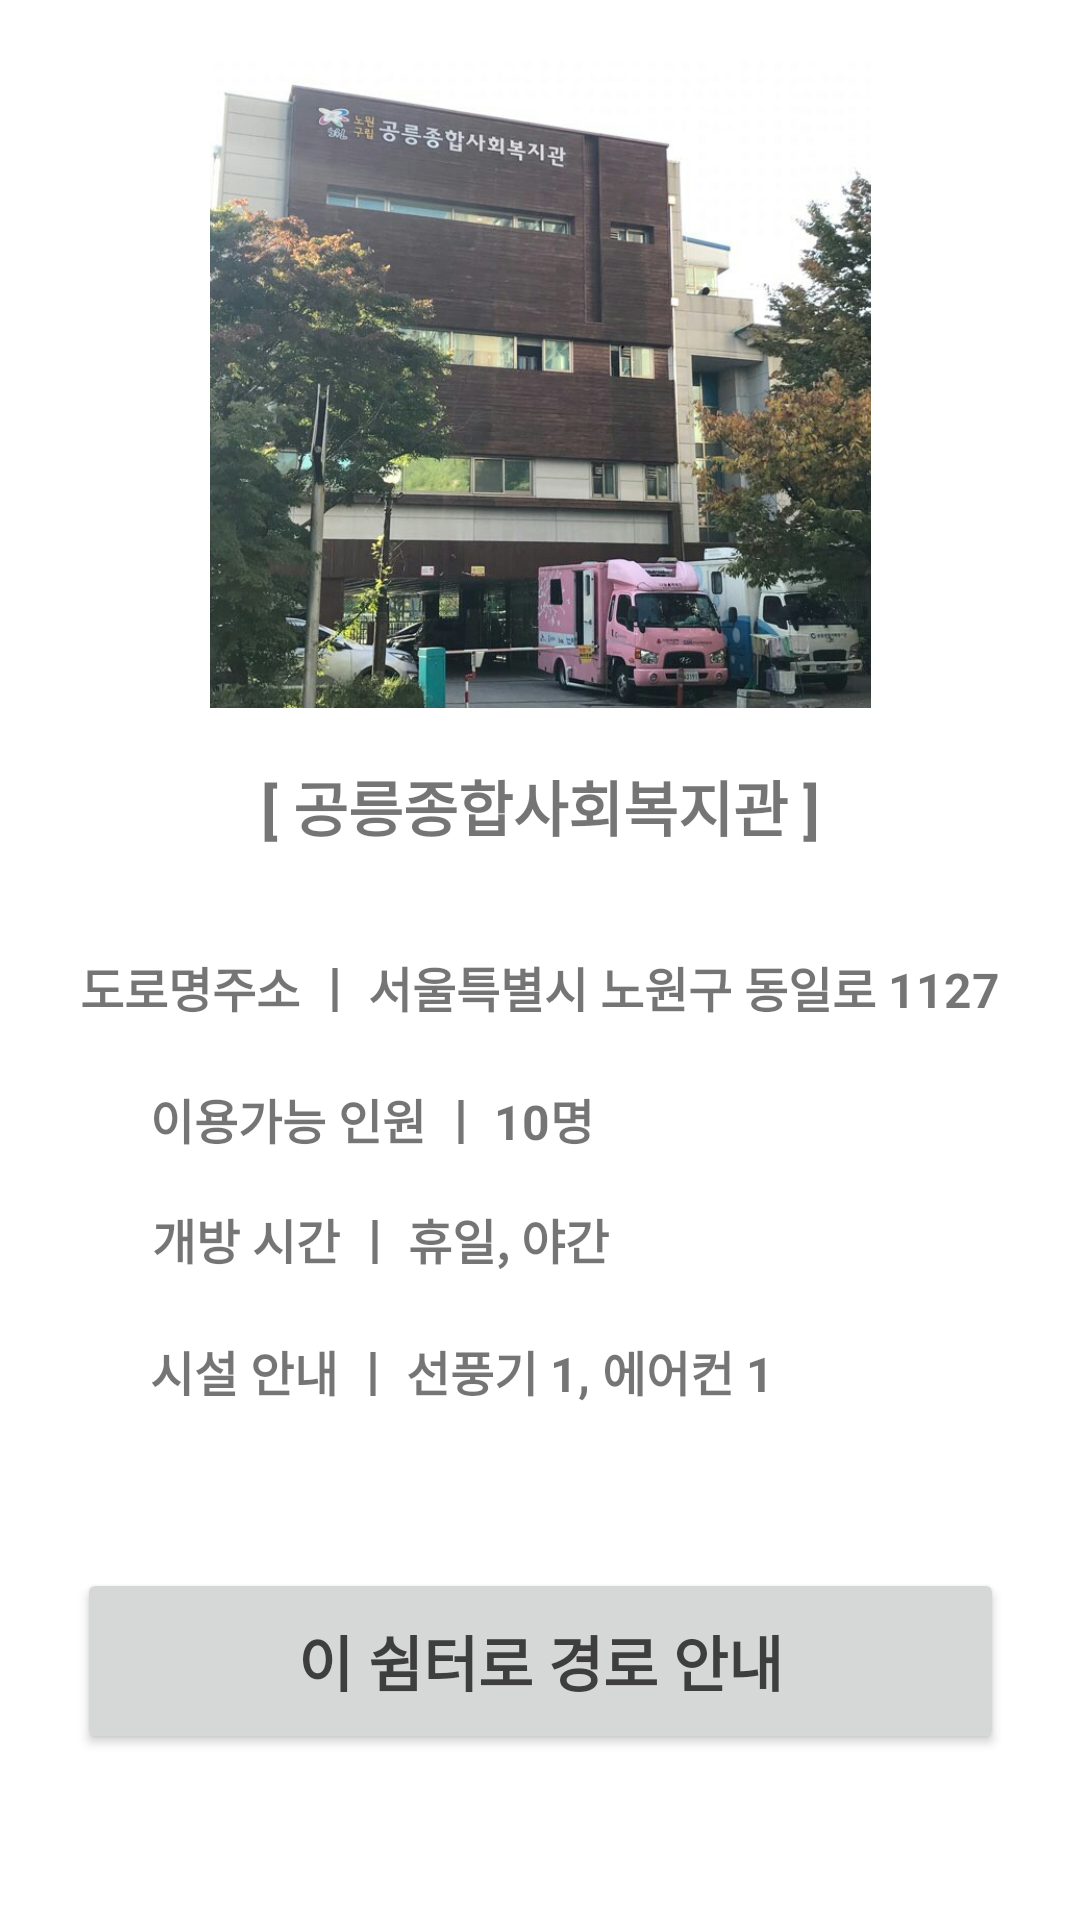

This screen was rendered from an Android layout file. Write that file and the resources it references.
<!-- AndroidManifest.xml: application theme Base.Theme.GuruNaverMap -->
<!-- res/layout/activity_main1.xml -->
<?xml version="1.0" encoding="utf-8"?>
<androidx.constraintlayout.widget.ConstraintLayout xmlns:android="http://schemas.android.com/apk/res/android"
    xmlns:app="http://schemas.android.com/apk/res-auto"
    xmlns:tools="http://schemas.android.com/tools"
    android:layout_width="match_parent"
    android:layout_height="match_parent"
    tools:context=".MainActivity1">

    <ImageView
        android:id="@+id/imageView"
        android:layout_width="233dp"
        android:layout_height="216dp"
        android:layout_marginStart="67dp"
        android:layout_marginTop="20dp"
        android:layout_marginEnd="67dp"
        android:layout_marginBottom="300dp"
        app:layout_constraintBottom_toBottomOf="parent"
        app:layout_constraintEnd_toEndOf="parent"
        app:layout_constraintStart_toStartOf="parent"
        app:layout_constraintTop_toTopOf="parent"
        app:layout_constraintVertical_bias="0.0"
        app:srcCompat="@drawable/main1" />

    <TextView
        android:id="@+id/textView"
        android:layout_width="wrap_content"
        android:layout_height="wrap_content"
        android:layout_marginStart="111dp"
        android:layout_marginTop="18dp"
        android:layout_marginEnd="111dp"
        android:text="[ 공릉종합사회복지관 ]"
        android:textSize="20sp"
        android:textStyle="bold"
        app:layout_constraintEnd_toEndOf="parent"
        app:layout_constraintStart_toStartOf="parent"
        app:layout_constraintTop_toBottomOf="@+id/imageView" />

    <TextView
        android:id="@+id/textView2"
        android:layout_width="wrap_content"
        android:layout_height="wrap_content"
        android:layout_marginStart="50dp"
        android:layout_marginTop="24dp"
        android:layout_marginEnd="50dp"
        android:paddingVertical="10dp"
        android:text="도로명주소 ㅣ 서울특별시 노원구 동일로 1127"
        android:textSize="16sp"
        android:textStyle="bold"
        app:layout_constraintEnd_toEndOf="parent"
        app:layout_constraintStart_toStartOf="parent"
        app:layout_constraintTop_toBottomOf="@+id/textView" />

    <TextView
        android:id="@+id/textView3"
        android:layout_width="wrap_content"
        android:layout_height="wrap_content"
        android:layout_marginStart="50dp"
        android:layout_marginTop="68dp"
        android:layout_marginEnd="50dp"
        android:paddingVertical="10dp"
        android:text="이용가능 인원 ㅣ 10명"
        android:textSize="16sp"
        android:textStyle="bold"
        app:layout_constraintEnd_toEndOf="parent"
        app:layout_constraintHorizontal_bias="0.0"
        app:layout_constraintStart_toStartOf="parent"
        app:layout_constraintTop_toBottomOf="@+id/textView" />

    <TextView
        android:id="@+id/textView5"
        android:layout_width="wrap_content"
        android:layout_height="wrap_content"
        android:layout_marginStart="50dp"
        android:layout_marginTop="108dp"
        android:layout_marginEnd="50dp"
        android:paddingVertical="10dp"
        android:text="개방 시간 ㅣ 휴일, 야간"
        android:textSize="16sp"
        android:textStyle="bold"
        app:layout_constraintEnd_toEndOf="parent"
        app:layout_constraintHorizontal_bias="0.006"
        app:layout_constraintStart_toStartOf="parent"
        app:layout_constraintTop_toBottomOf="@+id/textView" />

    <TextView
        android:id="@+id/textView6"
        android:layout_width="wrap_content"
        android:layout_height="wrap_content"
        android:layout_marginStart="50dp"
        android:layout_marginTop="152dp"
        android:layout_marginEnd="50dp"
        android:paddingVertical="10dp"
        android:text="시설 안내 ㅣ 선풍기 1, 에어컨 1"
        android:textSize="16sp"
        android:textStyle="bold"
        app:layout_constraintEnd_toEndOf="parent"
        app:layout_constraintHorizontal_bias="0.0"
        app:layout_constraintStart_toStartOf="parent"
        app:layout_constraintTop_toBottomOf="@+id/textView" />

    <Button
        android:id="@+id/button"
        android:layout_width="309dp"
        android:layout_height="62dp"
        android:layout_marginStart="50dp"
        android:layout_marginTop="44dp"
        android:layout_marginEnd="50dp"
        android:text="이 쉼터로 경로 안내"
        android:textColor="#3E3E3E"
        android:textSize="20sp"
        android:textStyle="bold"
        app:cornerRadius="15dp"
        app:layout_constraintEnd_toEndOf="parent"
        app:layout_constraintStart_toStartOf="parent"
        app:layout_constraintTop_toBottomOf="@+id/textView6" />

</androidx.constraintlayout.widget.ConstraintLayout>
<!-- resources referenced by this layout -->
<resources>
  <!-- drawable main1: jpg bitmap (drawable, 323913 bytes) -->
  <style name="Base.Theme.GuruNaverMap" parent="Theme.MaterialComponents.DayNight.DarkActionBar">
          
          <item name="colorPrimary">@color/strong_yellow</item>
          <item name="colorPrimaryVariant">@color/coral</item>
          <item name="colorOnPrimary">@color/white</item>
          
          <item name="colorSecondary">@color/light_yellow</item>
          <item name="colorSecondaryVariant">@color/medium_yellow</item>
          <item name="colorOnSecondary">@color/black</item>
          
          <item name="android:statusBarColor" tools:targetApi="l">?attr/colorPrimaryVariant</item>
      </style>
  <color name="strong_yellow">#FFD976</color>
  <color name="coral">#EE9A83</color>
  <color name="white">#F4F0E8</color>
  <color name="light_yellow">#FFF1CC</color>
  <color name="medium_yellow">#FFE6A6</color>
  <color name="black">#FF000000</color>
</resources>
